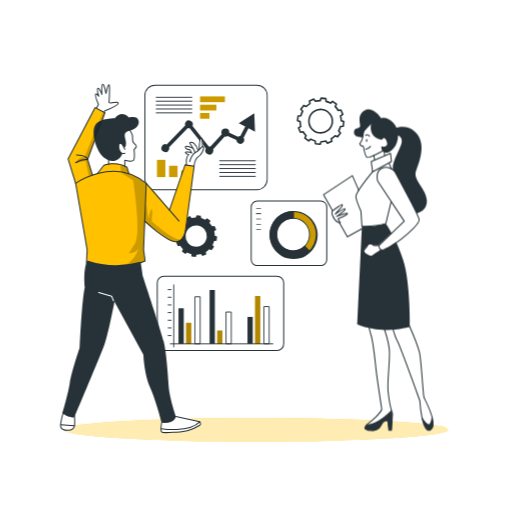
t = 0.00 s
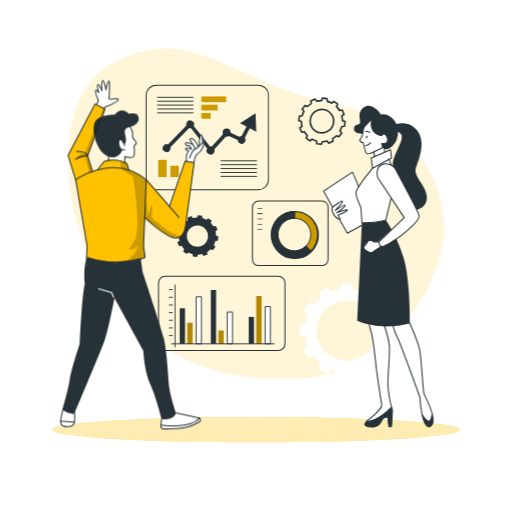
t = 0.26 s
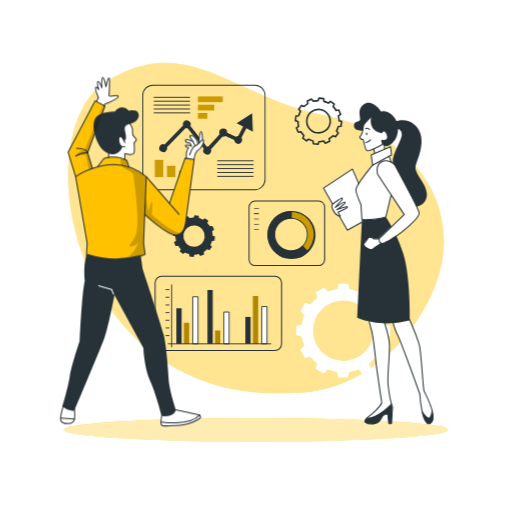
t = 0.49 s
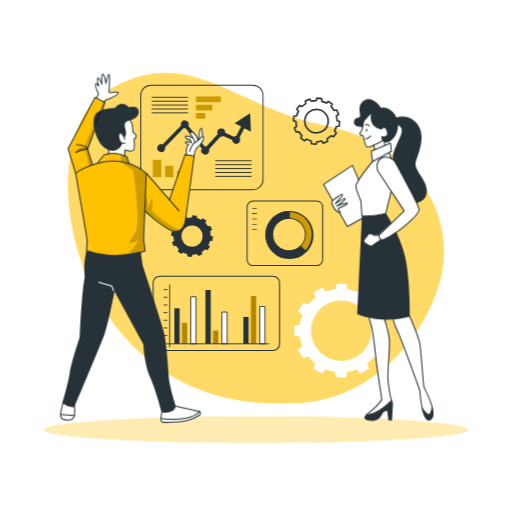
t = 0.75 s
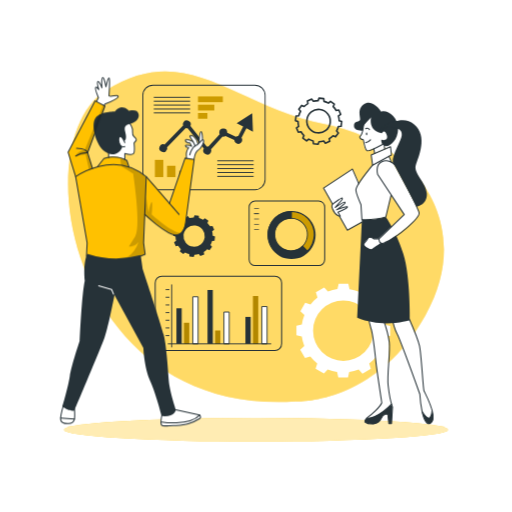
t = 1.01 s
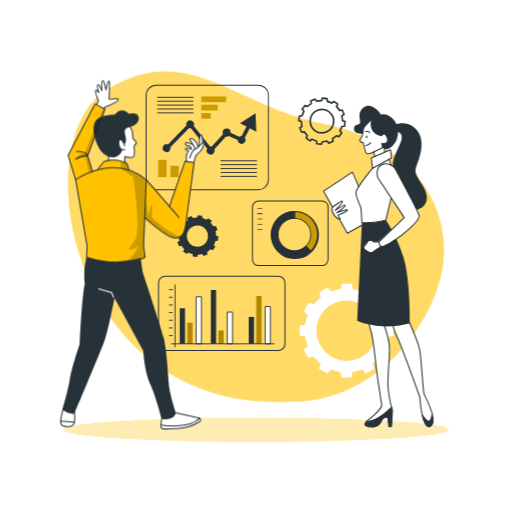
t = 1.24 s

The animated SVG that drew these frames (rendered in a browser with its animation timeline set to each time). Animation: 4 CSS @keyframes rules; one cycle of 1.50 s, repeats indefinitely.

<svg class="animated" id="freepik_stories-business-plan" xmlns="https://www.w3.org/2000/svg" viewBox="0 0 500 500" version="1.1" xmlns:xlink="https://www.w3.org/1999/xlink" xmlns:svgjs="https://svgjs.com/svgjs"><style>svg#freepik_stories-business-plan:not(.animated) .animable {opacity: 0;}svg#freepik_stories-business-plan.animated #freepik--background-simple--inject-182 {animation: 1s 1 forwards cubic-bezier(.36,-0.01,.5,1.38) slideDown;animation-delay: 0s;}svg#freepik_stories-business-plan.animated #freepik--Shadow--inject-182 {animation: 1.5s Infinite  linear heartbeat;animation-delay: 0s;}svg#freepik_stories-business-plan.animated #freepik--Graphics--inject-182 {animation: 1.5s Infinite  linear shake;animation-delay: 0s;}svg#freepik_stories-business-plan.animated #freepik--character-1--inject-182 {animation: 1.5s Infinite  linear floating;animation-delay: 0s;}svg#freepik_stories-business-plan.animated #freepik--character-2--inject-182 {animation: 1.5s Infinite  linear floating;animation-delay: 0s;}            @keyframes slideDown {                0% {                    opacity: 0;                    transform: translateY(-30px);                }                100% {                    opacity: 1;                    transform: translateY(0);                }            }                    @keyframes heartbeat {                0% {                    transform: scale(1);                }                10% {                    transform: scale(1.1);                }                30% {                    transform: scale(1);                }                40% {                    transform: scale(1);                }                50% {                    transform: scale(1.1);                }                60% {                    transform: scale(1);                }                100% {                    transform: scale(1);                }            }                    @keyframes shake {                10%, 90% {                    transform: translate3d(-1px, 0, 0);                  }                  20%, 80% {                    transform: translate3d(2px, 0, 0);                  }                  30%, 50%, 70% {                    transform: translate3d(-4px, 0, 0);                  }                  40%, 60% {                    transform: translate3d(4px, 0, 0);                  }            }                    @keyframes floating {                0% {                    opacity: 1;                    transform: translateY(0px);                }                50% {                    transform: translateY(-10px);                }                100% {                    opacity: 1;                    transform: translateY(0px);                }            }        </style><g id="freepik--background-simple--inject-182" class="animable" style="transform-origin: 250.008px 231.15px;"><path d="M288.4,392s77.86,3.64,127.11-84.35-8.7-168.93-98.22-186.42S183.17,38.07,103.38,88.34,67.93,406.33,288.4,392Z" style="fill: rgb(255, 193, 0); transform-origin: 250.008px 231.15px;" id="elc8xi9tcucrb" class="animable"></path><g id="eljbkw70q46z9"><path d="M288.4,392s77.86,3.64,127.11-84.35-8.7-168.93-98.22-186.42S183.17,38.07,103.38,88.34,67.93,406.33,288.4,392Z" style="fill: rgb(255, 255, 255); opacity: 0.4; transform-origin: 250.008px 231.15px;" class="animable"></path></g></g><g id="freepik--Shadow--inject-182" class="animable animator-active" style="transform-origin: 250.01px 419.59px;"><ellipse cx="250.01" cy="419.59" rx="187.6" ry="11.63" style="fill: rgb(255, 193, 0); transform-origin: 250.01px 419.59px;" id="eljvsecqk2cb" class="animable"></ellipse><g id="elt9wcoggdyu"><ellipse cx="250.01" cy="419.59" rx="187.6" ry="11.63" style="fill: rgb(255, 255, 255); opacity: 0.7; transform-origin: 250.01px 419.59px;" class="animable"></ellipse></g></g><g id="freepik--Graphics--inject-182" class="animable" style="transform-origin: 262.04px 225.66px;"><path d="M291.08,113.24l-.54,4.58,2.48.88a20.29,20.29,0,0,0,.65,4.65l-2.15,1.56,1.81,4.25,2.61-.49a20.2,20.2,0,0,0,2.88,3.7l-1.09,2.44,3.7,2.76,2-1.7a19.74,19.74,0,0,0,4.35,1.76l.28,2.65,4.57.55.89-2.49a20.29,20.29,0,0,0,4.65-.65l1.57,2.14L324,138l-.47-2.6a20.23,20.23,0,0,0,3.69-2.88l2.44,1.09,2.76-3.7-1.71-2a19.47,19.47,0,0,0,1.76-4.34l2.65-.28.55-4.58-2.49-.89a19.67,19.67,0,0,0-.65-4.64l2.16-1.57-1.82-4.25-2.6.48a20.28,20.28,0,0,0-2.89-3.69l1.08-2.43L324.73,99l-2,1.71a20.52,20.52,0,0,0-4.32-1.76l-.28-2.65-4.58-.54-.89,2.48a20.14,20.14,0,0,0-4.64.66l-1.57-2.15-4.25,1.81.48,2.6A20.2,20.2,0,0,0,299,104l-2.43-1.08-2.77,3.7,1.71,2a19.83,19.83,0,0,0-1.76,4.35Zm10.63,3.67a11.46,11.46,0,1,1,10,12.73h0a11.46,11.46,0,0,1-10-12.73Z" style="fill: none; stroke: rgb(38, 50, 56); stroke-linejoin: round; stroke-width: 1.57112px; transform-origin: 313.105px 118.295px;" id="elnlskyoyyzsm" class="animable"></path><path d="M171.61,225.94l-.49,4.15,2.25.8a18.19,18.19,0,0,0,.59,4.21l-2,1.42,1.64,3.85,2.36-.45a18.49,18.49,0,0,0,2.61,3.35l-1,2.21L181,248l1.81-1.55a17.71,17.71,0,0,0,3.94,1.6l.25,2.4,4.15.5.8-2.26a18,18,0,0,0,4.21-.59l1.42,1.95,3.84-1.65L201,246a18.49,18.49,0,0,0,3.35-2.61l2.21,1,2.5-3.34-1.55-1.83a17.92,17.92,0,0,0,1.6-3.93l2.4-.26.49-4.15-2.25-.8a18.19,18.19,0,0,0-.59-4.21l2-1.42-1.65-3.85-2.35.43a18.45,18.45,0,0,0-2.63-3.33l1-2.21L202.1,213l-1.82,1.55a17.81,17.81,0,0,0-3.92-1.59l-.25-2.4-4.15-.5-.8,2.26a18.11,18.11,0,0,0-4.21.59L185.53,211l-3.85,1.64.43,2.36a18.39,18.39,0,0,0-3.35,2.61l-2.21-1-2.5,3.35,1.55,1.82a18.2,18.2,0,0,0-1.6,3.94Zm9.63,3.32a10.38,10.38,0,1,1,9.08,11.54h0a10.39,10.39,0,0,1-9.08-11.54Z" style="fill: rgb(38, 50, 56); transform-origin: 191.56px 230.505px;" id="el39i18a6chuv" class="animable"></path><path d="M383.08,327.75v-9.41l-5.25-1.19a40.53,40.53,0,0,0-2.44-9.26l4-3.69L374.67,296l-5.16,1.63a41.23,41.23,0,0,0-6.74-6.79l1.63-5.21-8.17-4.71-3.65,3.93a40.52,40.52,0,0,0-9.24-2.51l-1.2-5.3h-9.41l-1.2,5.26a40.15,40.15,0,0,0-9.26,2.44l-3.69-4-8.15,4.7,1.59,5.16a41.17,41.17,0,0,0-6.79,6.73l-5.2-1.61-4.7,8.14,3.94,3.67a40.57,40.57,0,0,0-2.51,9.23l-5.3,1.21v9.41l5.25,1.2a41.11,41.11,0,0,0,2.44,9.25l-4,3.7,4.71,8.17,5.15-1.59a40.79,40.79,0,0,0,6.76,6.76l-1.61,5.21,8.18,4.71,3.65-4a40.27,40.27,0,0,0,9.19,2.52l1.2,5.3h9.42l1.19-5.25a41.17,41.17,0,0,0,9.27-2.46l3.69,4,8.17-4.71-1.59-5.15a40.79,40.79,0,0,0,6.79-6.73l5.2,1.61,4.71-8.18-3.95-3.66a41.06,41.06,0,0,0,2.52-9.24Zm-16.27-4.86a29.54,29.54,0,1,1-29.54-29.54h0a29.54,29.54,0,0,1,29.54,29.54Z" style="fill: rgb(255, 255, 255); transform-origin: 337.27px 322.825px;" id="eld5jkz7n69ck" class="animable"></path><rect x="195.34" y="94.15" width="24.24" height="5.59" style="fill: rgb(255, 193, 0); transform-origin: 207.46px 96.945px;" id="el1xwq1kpp63si" class="animable"></rect><rect x="195.34" y="102.23" width="15.93" height="5.59" style="fill: rgb(255, 193, 0); transform-origin: 203.305px 105.025px;" id="el3hmevs4u9wl" class="animable"></rect><rect x="195.34" y="110.31" width="9.17" height="5.59" style="fill: rgb(255, 193, 0); transform-origin: 199.925px 113.105px;" id="eli70xzif40im" class="animable"></rect><g id="elr4a9j7hvhd"><rect x="195.34" y="94.15" width="24.24" height="5.59" style="opacity: 0.2; isolation: isolate; transform-origin: 207.46px 96.945px;" class="animable"></rect></g><g id="el5uzypd3dm5p"><rect x="195.34" y="102.23" width="15.93" height="5.59" style="opacity: 0.2; isolation: isolate; transform-origin: 203.305px 105.025px;" class="animable"></rect></g><g id="elitjbnqumg5e"><rect x="195.34" y="110.31" width="9.17" height="5.59" style="opacity: 0.2; isolation: isolate; transform-origin: 199.925px 113.105px;" class="animable"></rect></g><rect x="153.25" y="156.07" width="8.22" height="16.84" style="fill: rgb(255, 193, 0); transform-origin: 157.36px 164.49px;" id="el8rz4zgymns" class="animable"></rect><rect x="165.12" y="161.86" width="8.22" height="11.06" style="fill: rgb(255, 193, 0); transform-origin: 169.23px 167.39px;" id="eldw977h35kff" class="animable"></rect><rect x="177" y="166.55" width="8.22" height="6.37" style="fill: rgb(255, 193, 0); transform-origin: 181.11px 169.735px;" id="elzk5jk9axxpk" class="animable"></rect><g id="el24h83qx5vp1"><rect x="153.25" y="156.07" width="8.22" height="16.84" style="opacity: 0.2; isolation: isolate; transform-origin: 157.36px 164.49px;" class="animable"></rect></g><g id="el927acy7meea"><rect x="165.12" y="161.86" width="8.22" height="11.06" style="opacity: 0.2; isolation: isolate; transform-origin: 169.23px 167.39px;" class="animable"></rect></g><g id="elndpkj83pwvl"><rect x="177" y="166.55" width="8.22" height="6.37" style="opacity: 0.2; isolation: isolate; transform-origin: 181.11px 169.735px;" class="animable"></rect></g><path d="M250.94,185.66H151.41A10.39,10.39,0,0,1,141,175.27V93.1a10.41,10.41,0,0,1,10.39-10.39h99.53A10.4,10.4,0,0,1,261.33,93.1v82.17A10.39,10.39,0,0,1,250.94,185.66Zm-99.53-102a9.5,9.5,0,0,0-9.48,9.48v82.17a9.5,9.5,0,0,0,9.48,9.48h99.53a9.5,9.5,0,0,0,9.48-9.48V93.1a9.5,9.5,0,0,0-9.48-9.48Z" style="fill: rgb(38, 50, 56); transform-origin: 201.165px 134.185px;" id="elaw8c2ii2q96" class="animable"></path><rect x="214.17" y="156.53" width="35.49" height="0.91" style="fill: rgb(38, 50, 56); transform-origin: 231.915px 156.985px;" id="el9emyxgqgyp" class="animable"></rect><rect x="214.17" y="160.34" width="35.49" height="0.91" style="fill: rgb(38, 50, 56); transform-origin: 231.915px 160.795px;" id="eliwwfst0g6x" class="animable"></rect><rect x="214.17" y="164.14" width="35.49" height="0.91" style="fill: rgb(38, 50, 56); transform-origin: 231.915px 164.595px;" id="elsa06999oxk8" class="animable"></rect><rect x="214.17" y="167.94" width="35.49" height="0.91" style="fill: rgb(38, 50, 56); transform-origin: 231.915px 168.395px;" id="elcjgapvdbtj" class="animable"></rect><rect x="214.17" y="171.74" width="35.49" height="0.91" style="fill: rgb(38, 50, 56); transform-origin: 231.915px 172.195px;" id="el1pr5sg1w5w5" class="animable"></rect><rect x="152.16" y="94.53" width="35.49" height="0.91" style="fill: rgb(38, 50, 56); transform-origin: 169.905px 94.985px;" id="elzz617pw08qj" class="animable"></rect><rect x="152.16" y="98.33" width="35.49" height="0.91" style="fill: rgb(38, 50, 56); transform-origin: 169.905px 98.785px;" id="elbb034hakx8" class="animable"></rect><rect x="152.16" y="102.13" width="35.49" height="0.91" style="fill: rgb(38, 50, 56); transform-origin: 169.905px 102.585px;" id="elsp8e6mm5f4" class="animable"></rect><rect x="152.16" y="105.93" width="35.49" height="0.91" style="fill: rgb(38, 50, 56); transform-origin: 169.905px 106.385px;" id="elnfxcu58p8aa" class="animable"></rect><rect x="152.16" y="109.73" width="35.49" height="0.91" style="fill: rgb(38, 50, 56); transform-origin: 169.905px 110.185px;" id="el5j0n65j8q89" class="animable"></rect><path d="M242.65,125.23l6.36,3.34-.73-17.94-15.17,9.6,6.36,3.33-4.79,9.11h0a3.78,3.78,0,0,0-2.33.8l-8.45-3.91v-.05a3.88,3.88,0,0,0-7.75-.38h0a2.41,2.41,0,0,0,0,.38,4.05,4.05,0,0,0,.35,1.61l-11,12a3.7,3.7,0,0,0-1.09-.17,2.76,2.76,0,0,0-.57.06L188,122.9a3.87,3.87,0,0,0-7.08-3.11,3.71,3.71,0,0,0-.33,1.54,4.29,4.29,0,0,0,.2,1.17L162.74,141a3.87,3.87,0,1,0,2.31,5h0a4,4,0,0,0,.23-1.33,3.38,3.38,0,0,0-.13-.94L183.4,125a3.53,3.53,0,0,0,1.11.18,3.42,3.42,0,0,0,.71-.07l15.75,20a3.91,3.91,0,1,0,6.88,3.73,3.83,3.83,0,0,0,.47-1.65,2.54,2.54,0,0,0,0-.39,4,4,0,0,0-.2-1.19l11.26-12.26a3.57,3.57,0,0,0,.65.06,3.87,3.87,0,0,0,2.16-.66l8.6,4a3.87,3.87,0,1,0,7.73-.37,3.83,3.83,0,0,0-.69-2Z" style="fill: rgb(38, 50, 56); transform-origin: 203.283px 130.759px;" id="el4biqnim8tn9" class="animable"></path><g id="freepik--chart-1--inject-2--inject-182" class="animable" style="transform-origin: 282.175px 227.77px;"><path d="M251.17,196.27a5.91,5.91,0,0,0-5.9,5.91v51.21a5.9,5.9,0,0,0,5.9,5.9h62a5.91,5.91,0,0,0,5.91-5.9V202.15a5.91,5.91,0,0,0-5.91-5.9Z" style="fill: none; stroke: rgb(38, 50, 56); stroke-linejoin: round; transform-origin: 282.175px 227.77px;" id="el3g99nn7zpw1" class="animable"></path><rect x="250.16" y="203.25" width="4.71" height="0.63" style="fill: rgb(38, 50, 56); transform-origin: 252.515px 203.565px;" id="elbzob22091n" class="animable"></rect><rect x="250.16" y="208.39" width="4.71" height="0.63" style="fill: rgb(38, 50, 56); transform-origin: 252.515px 208.705px;" id="elxu0wrq0b5f" class="animable"></rect><rect x="250.16" y="213.53" width="4.71" height="0.63" style="fill: rgb(38, 50, 56); transform-origin: 252.515px 213.845px;" id="eljaftptgyyw" class="animable"></rect><rect x="250.16" y="218.68" width="4.71" height="0.63" style="fill: rgb(38, 50, 56); transform-origin: 252.515px 218.995px;" id="el9q927xetujl" class="animable"></rect><rect x="249.98" y="208.39" width="4.71" height="0.63" style="fill: rgb(38, 50, 56); transform-origin: 252.335px 208.705px;" id="elb2scmd2xmeo" class="animable"></rect><rect x="250.16" y="223.82" width="4.71" height="0.63" style="fill: rgb(38, 50, 56); transform-origin: 252.515px 224.135px;" id="elu40awdan25c" class="animable"></rect></g><path d="M285.76,251.64a22.59,22.59,0,1,0-22.12-23,22.58,22.58,0,0,0,22.12,23Zm.79-38.54a16,16,0,1,1-16.32,15.67A16,16,0,0,1,286.55,213.1Z" style="fill: rgb(255, 193, 0); transform-origin: 286.226px 229.055px;" id="elqum1ydglax9" class="animable"></path><g id="eln734tvpljis"><path d="M285.76,251.64a22.59,22.59,0,1,0-22.12-23,22.58,22.58,0,0,0,22.12,23Zm.79-38.54a16,16,0,1,1-16.32,15.67A16,16,0,0,1,286.55,213.1Z" style="opacity: 0.2; isolation: isolate; transform-origin: 286.226px 229.055px;" class="animable"></path></g><path d="M270,245.22a23,23,0,0,0,32.53.14.48.48,0,0,0,0-.64L297.84,240a.45.45,0,0,0-.32-.14.57.57,0,0,0-.33.13,15.36,15.36,0,0,1-11.28,4.51l-1.11,0a15.45,15.45,0,0,1-9.21-3.71c-.23-.21-.47-.42-.69-.64a15.79,15.79,0,0,1-1.75-20.27.41.41,0,0,0,.05-.09c.1-.14.21-.26.33-.4a15.47,15.47,0,0,1,13-5.86.45.45,0,0,0,.46-.44h0l.13-6.63a.46.46,0,0,0-.44-.47h0A23,23,0,0,0,270,245.22Z" style="fill: rgb(38, 50, 56); transform-origin: 282.973px 229.008px;" id="elns6d8kc52vt" class="animable"></path><path d="M286.69,206a23.51,23.51,0,1,1-.05,0Zm-.92,45.17a22.14,22.14,0,1,0-21.68-22.58h0A22.15,22.15,0,0,0,285.77,251.18Zm.79-38.54a16.42,16.42,0,1,1-16.75,16.08,16.42,16.42,0,0,1,16.75-16.08Zm-.65,31.91a15.51,15.51,0,1,0-15.19-15.82h0a15.51,15.51,0,0,0,15.19,15.81Z" style="fill: rgb(38, 50, 56); transform-origin: 286.665px 229.51px;" id="elx6rqt1ivdwc" class="animable"></path><line x1="169.67" y1="278.13" x2="169.67" y2="338.79" style="fill: none; stroke: rgb(38, 50, 56); stroke-linecap: round; stroke-linejoin: round; stroke-width: 0.879169px; transform-origin: 169.67px 308.46px;" id="ely92jygv056f" class="animable"></line><rect x="174.27" y="301.02" width="5.15" height="34.73" style="fill: rgb(38, 50, 56); transform-origin: 176.845px 318.385px;" id="el9civs3xw1uu" class="animable"></rect><rect x="181.63" y="315.19" width="5.15" height="20.55" style="fill: rgb(255, 193, 0); transform-origin: 184.205px 325.465px;" id="elan3ldsx2g7" class="animable"></rect><rect x="190.28" y="289.79" width="5.15" height="45.96" style="fill: rgb(255, 255, 255); stroke: rgb(38, 50, 56); stroke-linejoin: round; stroke-width: 0.879169px; transform-origin: 192.855px 312.77px;" id="elghr6ltfejba" class="animable"></rect><rect x="204.64" y="283.16" width="5.15" height="52.58" style="fill: rgb(38, 50, 56); transform-origin: 207.215px 309.45px;" id="elqrymjtvogsn" class="animable"></rect><rect x="212.01" y="322.74" width="5.15" height="13.01" style="fill: rgb(255, 193, 0); transform-origin: 214.585px 329.245px;" id="elemld9ifwmum" class="animable"></rect><rect x="220.66" y="304.7" width="5.15" height="31.05" style="fill: rgb(255, 255, 255); stroke: rgb(38, 50, 56); stroke-linejoin: round; stroke-width: 0.879169px; transform-origin: 223.235px 320.225px;" id="elln97q0kykg" class="animable"></rect><rect x="241.64" y="309.45" width="5.15" height="26.29" style="fill: rgb(38, 50, 56); transform-origin: 244.215px 322.595px;" id="el3ftcytj3k9h" class="animable"></rect><rect x="249.01" y="289.05" width="5.15" height="46.69" style="fill: rgb(255, 193, 0); transform-origin: 251.585px 312.395px;" id="elfcuzim7tn5" class="animable"></rect><rect x="257.66" y="299.36" width="5.15" height="36.38" style="fill: rgb(255, 255, 255); stroke: rgb(38, 50, 56); stroke-linejoin: round; stroke-width: 0.879169px; transform-origin: 260.235px 317.55px;" id="elbw6tbmg5dw" class="animable"></rect><line x1="164.14" y1="327.71" x2="167.02" y2="327.71" style="fill: none; stroke: rgb(38, 50, 56); stroke-linecap: round; stroke-linejoin: round; stroke-width: 0.879169px; transform-origin: 165.58px 327.71px;" id="el0tnh6v2p0bda" class="animable"></line><line x1="164.14" y1="320.22" x2="167.02" y2="320.22" style="fill: none; stroke: rgb(38, 50, 56); stroke-linecap: round; stroke-linejoin: round; stroke-width: 0.879169px; transform-origin: 165.58px 320.22px;" id="eleoe4lzmlnnm" class="animable"></line><line x1="164.14" y1="312.74" x2="167.02" y2="312.74" style="fill: none; stroke: rgb(38, 50, 56); stroke-linecap: round; stroke-linejoin: round; stroke-width: 0.879169px; transform-origin: 165.58px 312.74px;" id="elkd2sraxtugo" class="animable"></line><line x1="164.14" y1="305.25" x2="167.02" y2="305.25" style="fill: none; stroke: rgb(38, 50, 56); stroke-linecap: round; stroke-linejoin: round; stroke-width: 0.879169px; transform-origin: 165.58px 305.25px;" id="elcn3ukh7zs6b" class="animable"></line><line x1="164.14" y1="297.76" x2="167.02" y2="297.76" style="fill: none; stroke: rgb(38, 50, 56); stroke-linecap: round; stroke-linejoin: round; stroke-width: 0.879169px; transform-origin: 165.58px 297.76px;" id="elqspju4w2y0j" class="animable"></line><line x1="164.14" y1="290.27" x2="167.02" y2="290.27" style="fill: none; stroke: rgb(38, 50, 56); stroke-linecap: round; stroke-linejoin: round; stroke-width: 0.879169px; transform-origin: 165.58px 290.27px;" id="eln7jr73l3m2" class="animable"></line><line x1="164.14" y1="282.78" x2="167.02" y2="282.78" style="fill: none; stroke: rgb(38, 50, 56); stroke-linecap: round; stroke-linejoin: round; stroke-width: 0.879169px; transform-origin: 165.58px 282.78px;" id="eltpql82i4un" class="animable"></line><line x1="166.26" y1="335.75" x2="266.42" y2="335.75" style="fill: none; stroke: rgb(38, 50, 56); stroke-linecap: round; stroke-linejoin: round; stroke-width: 0.879169px; transform-origin: 216.34px 335.75px;" id="elphu7zft4ltb" class="animable"></line><g id="el5b0t2q9ptsh"><rect x="181.63" y="315.19" width="5.15" height="20.55" style="opacity: 0.3; transform-origin: 184.205px 325.465px;" class="animable"></rect></g><g id="ely198vbjh54"><rect x="212.01" y="322.74" width="5.15" height="13.01" style="opacity: 0.3; transform-origin: 214.585px 329.245px;" class="animable"></rect></g><g id="elq2cxb991usm"><rect x="249.01" y="289.05" width="5.15" height="46.69" style="opacity: 0.3; transform-origin: 251.585px 312.395px;" class="animable"></rect></g><path d="M160.05,269.71a6.52,6.52,0,0,0-6.51,6.51v59.51a6.53,6.53,0,0,0,6.51,6.52H270.5a6.54,6.54,0,0,0,6.52-6.52V276.2a6.53,6.53,0,0,0-6.52-6.52Z" style="fill: none; stroke: rgb(38, 50, 56); stroke-linejoin: round; transform-origin: 215.28px 305.965px;" id="ele7d4wv0qpvh" class="animable"></path></g><g id="freepik--character-1--inject-182" class="animable" style="transform-origin: 129.247px 252.357px;"><path d="M72.65,402.74s2.31,15.42-3.28,17-9.47-.5-10.17-2.81,4.25-18.81,4.25-18.81Z" style="fill: rgb(255, 255, 255); transform-origin: 66.1276px 409.206px;" id="el7vjuuqj35qo" class="animable"></path><path d="M169.88,406.15l24.3,5.76s1.84,1,1.64,2.65-11.29,5.88-14.4,6.41-21.06,2.87-23.61.68S160.65,402,160.65,402Z" style="fill: rgb(255, 255, 255); transform-origin: 176.48px 412.285px;" id="elftjgy6o28an" class="animable"></path><path d="M125.88,124.92s3.42,5.16,3.47,7.77-.27,5.59,1.33,7.13,2.83,3.22,2.17,4-1.93,2.3-1.93,2.3,1.65,8.79-.49,10.38-8.57,0-8.57,0v5.68s-9.14-3-15.45-2.44l-1.12-12.17S119,121.21,125.88,124.92Z" style="fill: rgb(255, 255, 255); transform-origin: 119.161px 143.371px;" id="elnwtintwc6g" class="animable"></path><path d="M182.1,160.88s-.82-6.24,2.22-10c0,0-3.64-.62-3.2-1.94s6,.41,6,.41l-1.5-3s-5.25-1.74-4.6-3.37,8.35,2.38,8.35,2.38-4.57-3.82-3.93-5.41,5.29-1.56,7.77,6.68l1.26-1.57s.45-9.38,1.74-9.89c0,0,2,1.1,2,6.49,0,0,2,2.41.73,4.45s-4.26,6.63-6.8,8.35-2.53,8.43-2.53,8.43Z" style="fill: rgb(255, 255, 255); transform-origin: 190.163px 149.03px;" id="elpjr3wz1yudj" class="animable"></path><path d="M101.62,109.59l1.15-1.54s12.87-5.74,12.55-7.53-7.61.68-9-.27c0,0,1.33-16.94,0-17.49s-2.81,7.95-2.81,7.95-1.87-8.72-3.31-8.47-.84,9-.84,9-2.75-5.61-3.82-5.09.53,7.36.53,7.36-2-2.35-2.8-1.64A26.51,26.51,0,0,0,96.12,102l-2.78,4.7Z" style="fill: rgb(255, 255, 255); transform-origin: 104.298px 95.9124px;" id="elc89vma297mf" class="animable"></path><path d="M180.71,160.92l8.87,1.24s-6.49,55-8.4,61.79-3.63,11.67-10.15,12-29.75-19.2-29.75-19.2l-1.08,27,1.51,11.2s-28.41,14.93-57.3,1.94l.65-13.14L74.65,183.65l-8.19-28.54L92.89,105l9.58,5-16.9,45.61,4.73,15.23,5.29-2.12,5.85-7.46s9.92-5.15,22.47,2l2,6.26s14.72,1.11,39.57,35.56Z" style="fill: rgb(255, 193, 0); transform-origin: 128.02px 183.6px;" id="elp5m5fdyug5" class="animable"></path><g id="elknqifm00uvn"><path d="M117.3,160.92l1.12,7.7S126.68,174.1,130,176c0,0,8.12,51.28,2.11,61.37l-6.33,9.91s6.47,0,9.45-4.53c0,0-3.71,12.38-13.33,15.71,0,0,14.77-1.54,19.85-3.5l-1.51-11.2,2.43-62.45s2.29-4.18-16.75-11.67l-2.81-6.75Z" style="opacity: 0.2; transform-origin: 130.028px 209.69px;" class="animable"></path></g><path d="M125.88,125.62s3.1,4.54,3.47,7.07-.73,5.32,1.33,7.13,3,3,2.17,4-1.93,2.3-1.93,2.3.84,8.57-.49,10.38-8.57,0-8.57,0v5.68" style="fill: none; stroke: rgb(38, 50, 56); stroke-linecap: round; stroke-linejoin: round; transform-origin: 127.505px 143.9px;" id="el60z4rnpx1fn" class="animable"></path><path d="M121.86,145.74s-2.9-7.49-5.07-5.68-.24,11.71,5.07,9.54" style="fill: none; stroke: rgb(38, 50, 56); stroke-linecap: round; stroke-linejoin: round; transform-origin: 118.887px 144.844px;" id="els3x5941wz2" class="animable"></path><path d="M121.07,144s3.45-.28,1.27-8.37,2.54-7,7.61-9.3,6.28-6.52,5.19-9.05-2.9-3.87-9.3-2.66c0,0-7-8.09-13.76.85,0,0-15.22-.24-19.32,7s1.33,25.72,9.3,31.88,15.76,1.23,17.38-4.56c0,0-5.43-2.93-2.65-9.69C116.79,140.06,119.32,139.16,121.07,144Z" style="fill: rgb(38, 50, 56); transform-origin: 113.433px 134.228px;" id="el58jbqupcldb" class="animable"></path><path d="M73.86,179.09s36.83-26.71,68.93,0l-2.59,64.62,1.51,11.2s-27.14,12.71-57.3,1.94l.65-13.14Z" style="fill: none; stroke: rgb(38, 50, 56); stroke-linecap: round; stroke-linejoin: round; transform-origin: 108.325px 214.2px;" id="elouxl0grx5w" class="animable"></path><path d="M95.1,169.38l6.34-8.08s12.43-4.3,22.47,2l2,6.26" style="fill: none; stroke: rgb(38, 50, 56); stroke-linecap: round; stroke-linejoin: round; transform-origin: 110.505px 164.714px;" id="ele8dcqgx76ss" class="animable"></path><line x1="142.79" y1="179.09" x2="174.86" y2="215.97" style="fill: none; stroke: rgb(38, 50, 56); stroke-linecap: round; stroke-linejoin: round; transform-origin: 158.825px 197.53px;" id="elmpbb6kcv9t" class="animable"></line><path d="M141.31,216s21.25,19.77,29.72,20,9.88-10,9.88-10l8.67-63.8-8.87-1.24-15.26,44.23" style="fill: none; stroke: rgb(38, 50, 56); stroke-linecap: round; stroke-linejoin: round; transform-origin: 165.445px 198.482px;" id="elgeq00hq9yse" class="animable"></path><path d="M189.43,162s1.11-7.21,4-8.85,6.32-8,5.22-9.83-4.46,4.12-7.49,5.26-5.49,6.74-5.91,9.17" style="fill: none; stroke: rgb(38, 50, 56); stroke-linecap: round; stroke-linejoin: round; transform-origin: 192.055px 152.487px;" id="elybnqfacm6f8" class="animable"></path><path d="M197.72,143.06s0-8.33-1.53-7.94-1.74,10.94-1.74,10.94" style="fill: none; stroke: rgb(38, 50, 56); stroke-linecap: round; stroke-linejoin: round; transform-origin: 196.085px 140.583px;" id="elyn9knndik1j" class="animable"></path><path d="M193.33,147.13s-1-4.67-3.75-6.95-4.47-1.05-4.16-.28,5,7,4.89,9.12" style="fill: none; stroke: rgb(38, 50, 56); stroke-linecap: round; stroke-linejoin: round; transform-origin: 189.357px 143.945px;" id="elpr5t773ir4f" class="animable"></path><path d="M188.57,144.82s-7.55-3.46-7.57-1.39,4.6,2.87,4.6,2.87l1.5,3s-6.36-2-6-.41,3.2,1.94,3.2,1.94-3.09,3.06-2.22,10" style="fill: none; stroke: rgb(38, 50, 56); stroke-linecap: round; stroke-linejoin: round; transform-origin: 184.785px 151.8px;" id="el66y3z2kxnfj" class="animable"></path><path d="M137.34,255.66l1.93,13.52s17.77,53.31,20.47,63.73,4.25,34,5,44.81,7,29,7,29-.77,7.34-13.9,6.18c0,0-5.41-21.63-11.2-34.38S140,346.43,140,346.43l-28.2-51.76s-5.77,30.14-9.65,41.33c-4,11.54-31.27,75.57-29.36,71.08,0,0-3.86,2.32-12-3.48,0,0,5.79-19.31,7.33-29.74s9.66-34.38,9.66-34.38,1.93-45.19,5-59.1c0,0-2-15.32,2.27-26.14A91.92,91.92,0,0,0,137.34,255.66Z" style="fill: rgb(38, 50, 56); transform-origin: 116.265px 333.632px;" id="elhn5klqgq1b" class="animable"></path><polyline points="96.35 285.59 109.01 289.27 110.85 293.76" style="fill: none; stroke: rgb(255, 255, 255); stroke-linecap: round; stroke-linejoin: round; transform-origin: 103.6px 289.675px;" id="elcswrqf1cv7p" class="animable"></polyline><path d="M158.12,411.32s-1.71,8.57-.31,10.33c.74.92,2.94.75,4,.77,2.44.05,4.89-.11,7.33-.27,4.88-.32,9.88-.27,14.59-1.78A46.41,46.41,0,0,0,195,415.26c1.92-1.28,0-3.35,0-3.35l-23.25-5.22" style="fill: none; stroke: rgb(38, 50, 56); stroke-linecap: round; stroke-linejoin: round; transform-origin: 176.556px 414.56px;" id="el8xb7aetyo1q" class="animable"></path><path d="M158,418.63s26.13,4.29,37-6.72" style="fill: none; stroke: rgb(38, 50, 56); stroke-linecap: round; stroke-linejoin: round; transform-origin: 176.5px 415.681px;" id="elb5oweblmq5o" class="animable"></path><path d="M61.8,402.74s-3,10.29-2.56,13.53,3.69,4,7.49,3.91,5.36-1.79,5.92-4.36,0-10.88,0-10.88" style="fill: none; stroke: rgb(38, 50, 56); stroke-linecap: round; stroke-linejoin: round; transform-origin: 66.0474px 411.463px;" id="elqpmdl95jmp" class="animable"></path><line x1="59.2" y1="414.7" x2="72.65" y2="415.82" style="fill: none; stroke: rgb(38, 50, 56); stroke-linecap: round; stroke-linejoin: round; transform-origin: 65.925px 415.26px;" id="eldtvj9tf8ac" class="animable"></line><path d="M94.31,105.32c1.14-2.08,1.81-3.35,1.81-3.35S92.41,93,93.34,91.9s3.08,2,3.08,2-2.2-7.13-.81-7.74,3.87,6,3.87,6-.65-9.55.79-10,3.17,9.08,3.17,9.08,1.86-8.48,3-8.56,0,17.49,0,17.49c2.3,1.13,9.06-1.63,9,.6s-13,7.36-13,7.36a5.78,5.78,0,0,0-.59.94" style="fill: none; stroke: rgb(38, 50, 56); stroke-linecap: round; stroke-linejoin: round; transform-origin: 104.315px 95.6073px;" id="el0pqklck1p2t" class="animable"></path><polyline points="73.86 179.09 66.46 155.11 92.89 105.03 102.47 110.04 85.57 155.65 90.3 170.88" style="fill: none; stroke: rgb(38, 50, 56); stroke-linecap: round; stroke-linejoin: round; transform-origin: 84.465px 142.06px;" id="elo9zbvd004b" class="animable"></polyline><path d="M74.72,151.32s9.48-.08,10.85,4.33a19,19,0,0,0-11.71,3.24" style="fill: none; stroke: rgb(38, 50, 56); stroke-linecap: round; stroke-linejoin: round; transform-origin: 79.715px 155.105px;" id="el5jqfvcyd4fb" class="animable"></path><line x1="106.04" y1="160.26" x2="106.04" y2="153.31" style="fill: none; stroke: rgb(38, 50, 56); stroke-linecap: round; stroke-linejoin: round; transform-origin: 106.04px 156.785px;" id="elnxyxsjqup0r" class="animable"></line><g id="el9pflqe7sx2m"><path d="M142.63,198.43,145,214.2s1.94-10.29,3.15-10.29,0,12.06,0,12.06,19.88,18,28.48,18.1c0,0-4.78,3.36-9.57.86s-25.79-19-25.79-19Z" style="opacity: 0.2; transform-origin: 158.95px 217.142px;" class="animable"></path></g><g id="elqp9m6c32sp"><path d="M100.77,109.15,82.59,153.31s-6.33-.1-8.73,5.58l9.72-1.74,3.27,15,3.45-1.31-4.73-15.23L102.47,110Z" style="opacity: 0.2; transform-origin: 88.165px 140.65px;" class="animable"></path></g></g><g id="freepik--character-2--inject-182" class="animable" style="transform-origin: 369.532px 263.634px;"><polygon points="351.31 186.81 344.15 171.52 316.01 190.11 339.23 231.25 357.34 220.97 351.31 186.81" style="fill: rgb(255, 255, 255); transform-origin: 336.675px 201.385px;" id="el4178tmskvq2" class="animable"></polygon><path d="M374.5,319.06s4.55,12.63,5.22,18.78-1.38,32.05-.94,39.19,4.3,28.45,4.3,28.45-18.93,13.76-24.94,9.33c0,0,13.34-10.8,14.69-15.1l-4.32-29.19L364.22,336s-1.09-7.21-2.61-10.92-1.29-11.58-1.29-11.58Z" style="fill: rgb(255, 255, 255); transform-origin: 370.61px 364.594px;" id="elk0uaielgwn" class="animable"></path><path d="M374.1,317.94s4.92,13.3,6.07,22.85S377.86,372,379,382.43s2.31,16.2,4.33,21.69l-1,16.11h-2.59l-1-9.14s-4.06-1.69-6.52,4.16-11.55,6.62-15.86,3.23c0,0,0-2.62,3.24-4.93s11.7-9.53,13.24-13.84c0,0-4.62-30-5.7-39.72s-2.77-27.39-4.93-33.09-2.15-13.85-2.15-13.85" style="fill: none; stroke: rgb(38, 50, 56); stroke-linecap: round; stroke-linejoin: round; transform-origin: 369.845px 366.772px;" id="el35pyxlt4agl" class="animable"></path><path d="M382.34,401.1S369.65,414.9,359,414.81" style="fill: none; stroke: rgb(38, 50, 56); stroke-linecap: round; stroke-linejoin: round; transform-origin: 370.67px 407.955px;" id="elfonx6gptbsm" class="animable"></path><path d="M358.14,414.81a11.26,11.26,0,0,0,5.2-.65c2.87-1,13.2-6,18.28-12.31l1.56,1.77-.82,16.24-2.61.37-1-9.14s-3.34-1.53-5.49,2.23-3.7,6.34-7.46,7.17-9.43-2-9.43-2S355.38,417,358.14,414.81Z" style="fill: rgb(38, 50, 56); transform-origin: 369.689px 411.246px;" id="eltmkayl4otqd" class="animable"></path><path d="M383.35,319.49a115.94,115.94,0,0,0,4.34,12.91c2.27,5.21,21.88,57.9,21.88,57.9s1.49,28.52,9.84,28.43-.33-19.93-.33-19.93L414,387.93s-1.94-31.93-4.34-43.67l-10.22-27.53Z" style="fill: rgb(255, 255, 255); transform-origin: 403.194px 367.73px;" id="eltz7n72sv04h" class="animable"></path><path d="M399.55,317.65s8.39,19.09,10.12,26.61,3.47,41.35,4.34,43.67,14.75,26.89,6.36,31.81S410,391.4,410,391.4s-19.37-53.8-22.27-59-6.07-20.25-6.07-20.25Z" style="fill: none; stroke: rgb(38, 50, 56); stroke-linecap: round; stroke-linejoin: round; transform-origin: 402.357px 366.193px;" id="elj0qrt5lhxsq" class="animable"></path><path d="M422,407.13s-.58,6.66-2.78,7.6-7.06-6.57-7.06-6.57" style="fill: none; stroke: rgb(38, 50, 56); stroke-linecap: round; stroke-linejoin: round; transform-origin: 417.08px 410.971px;" id="elsx7ywoccdv" class="animable"></path><path d="M412.18,409.31s3,11.36,7,10.88,4.72-6.79,2.83-11.66c0,0-.67,5-2.78,6.2C417.1,414.76,412.18,409.31,412.18,409.31Z" style="fill: rgb(38, 50, 56); transform-origin: 417.593px 414.367px;" id="elwp3lbrwbza" class="animable"></path><path d="M376.77,218.35s10.11,13.8,17.12,36,6.29,64.72,6.29,64.72-26.09,8.39-51.38-2.27L353.43,221S369.7,221.3,376.77,218.35Z" style="fill: rgb(38, 50, 56); transform-origin: 374.5px 270.279px;" id="el0y024n5h6lgd" class="animable"></path><path d="M363.71,118.27s-7.86,7.36-8.78,12.18a37.81,37.81,0,0,1-3.62,9.67,7.05,7.05,0,0,0,3.53,2.76s.51,9.87,3.38,10.63l6.86-1.8.73,4.23,9.84-3.74v-5.7l7.5-4.9-2.67-12.81-12.2-5.7Z" style="fill: rgb(255, 255, 255); transform-origin: 367.23px 137.105px;" id="elzxe908z3f57" class="animable"></path><path d="M353.38,220.23l-.87-13.84s-6.4-12-4.37-16.36c2.24-4.79,15.7-22.53,15.7-22.53l-1.32-9.68,18.86-8.08.9,8.08L380,159.51l2.53,5.42s.16-1.61,4.54,6.56,20.88,37.24,22.18,42.82-25.66,25.24-34.76,29.88c0,0-1.05-2.25-11.86,6-2.75-.48-6.55-2.95-7.36-4.48s3.11-5.17,3.11-5.17,2.36-4.46,6.53-.89h4.44L394.76,216l-12.88-18.85-5.11,21.17S360.24,223.34,353.38,220.23Z" style="fill: rgb(255, 255, 255); transform-origin: 378.519px 199.965px;" id="el1j6r9c754fp" class="animable"></path><polygon points="362.52 157.82 363.87 167.71 382.28 157.82 381.38 149.74 362.52 157.82" style="fill: none; stroke: rgb(38, 50, 56); stroke-linecap: round; stroke-linejoin: round; transform-origin: 372.4px 158.725px;" id="el7yqxwpjxu6i" class="animable"></polygon><path d="M363.87,167.71s-16.75,20.49-16.3,24.53,4.94,14.15,4.94,14.15l.92,14.6s13.55.37,23.34-2.64l5.11-21.17" style="fill: none; stroke: rgb(38, 50, 56); stroke-linecap: round; stroke-linejoin: round; transform-origin: 364.721px 194.357px;" id="el5w42o8sbofg" class="animable"></path><path d="M394.76,216l-25.95-39.12s-2.55-9,3.59-12.21,11.48.86,13.39,3,22.51,41.83,23.47,46.6-20.8,23.85-33.39,29c0,0-5.73,3.44-5.73-3.62Z" style="fill: none; stroke: rgb(38, 50, 56); stroke-linecap: round; stroke-linejoin: round; transform-origin: 388.788px 203.794px;" id="ela154yjx07wt" class="animable"></path><line x1="382.28" y1="164.93" x2="379.85" y2="159.13" style="fill: none; stroke: rgb(38, 50, 56); stroke-linecap: round; stroke-linejoin: round; transform-origin: 381.065px 162.03px;" id="el46gdtbf1szo" class="animable"></line><path d="M370.14,239.69h-5.22s-4.07-3.64-6,0-4.37,4.36-3.64,6.06,4.91,5.09,7.36,4.48S372,244,372,244" style="fill: none; stroke: rgb(38, 50, 56); stroke-linecap: round; stroke-linejoin: round; transform-origin: 363.574px 244.187px;" id="elxiqc96nhly" class="animable"></path><path d="M361.83,120.86s-6.13,5.36-6.81,8.33-.39,8-3.71,10.93c0,0,.17,2.4,3.53,2.76,0,0,1.72,9.47,3.38,10.63s11.82-4.08,15.8-6.24a5.27,5.27,0,0,0,2.09-2.91" style="fill: none; stroke: rgb(38, 50, 56); stroke-linecap: round; stroke-linejoin: round; transform-origin: 363.71px 137.268px;" id="elkpdqmd29xl" class="animable"></path><path d="M357.07,145.77a7.72,7.72,0,0,0,4.76-2.81" style="fill: none; stroke: rgb(38, 50, 56); stroke-linecap: round; stroke-linejoin: round; transform-origin: 359.45px 144.365px;" id="el8p41qhr9fqc" class="animable"></path><path d="M357.07,132.07s2.42-1.41,3.75.93" style="fill: none; stroke: rgb(38, 50, 56); stroke-linecap: round; stroke-linejoin: round; transform-origin: 358.945px 132.324px;" id="el133jom47fzzm" class="animable"></path><path d="M358.73,137.1c0,.81-.23,1.47-.6,1.49s-.71-.62-.75-1.42.23-1.48.6-1.5S358.69,136.29,358.73,137.1Z" style="fill: rgb(38, 50, 56); transform-origin: 358.053px 137.13px;" id="elysk39ctfb7e" class="animable"></path><line x1="365.08" y1="151.71" x2="365.89" y2="156.38" style="fill: none; stroke: rgb(38, 50, 56); stroke-linecap: round; stroke-linejoin: round; transform-origin: 365.485px 154.045px;" id="el0le92dy150nj" class="animable"></line><path d="M372.94,136.48s1.5-2.91,3.17-1.21,4.84,9.56-3.71,7.69c0,0-.57,4.8,3.71,6s12.41-5.42,12.68-16.71-10.63-18.91-16.39-16.73c0,0-8.35-13.09-16.63-7.51s-2.7,14.17-4.46,16.11-5.52.12-5.64,5.33,8.59,4.68,8.59,4.68l1.05-5.74,7.21-7.53s-1.7,5.44,1.19,10.17C366.32,135.29,372.94,136.48,372.94,136.48Z" style="fill: rgb(38, 50, 56); transform-origin: 367.232px 127.863px;" id="elgbiiox6u4zp" class="animable"></path><path d="M388.79,132.25s4,.9,3.56,6.31-9.47,18.71-8.79,26.37l23.31,43.44s10.49-2,10-12.8-13.29-19.9-10.82-27.86,12.17-28.23-1.57-39.85-35.16,6.19-35.16,6.19l10.49-3.38Z" style="fill: rgb(38, 50, 56); transform-origin: 393.103px 166.147px;" id="el54z1ui9y8oh" class="animable"></path><polyline points="350.41 185.92 344.15 171.52 316.01 190.11 339.23 231.25 353.31 223.5" style="fill: none; stroke: rgb(38, 50, 56); stroke-linecap: round; stroke-linejoin: round; transform-origin: 334.66px 201.385px;" id="eltkknf3wynvo" class="animable"></polyline><path d="M324.77,210.46s-1.52-3.14.51-4.87,9-6.86,9-5.6a2.2,2.2,0,0,1-.48,1.73c-2,2.68-6.79,7-6.48,7.35,0,0,8.74-5.8,9.58-5.25.21.14.09.89-.64,1.62a75.63,75.63,0,0,1-7.57,5.92s9.22-3.57,10.41-3c.34.16.27.68-.8,1.33a84.1,84.1,0,0,1-8.25,3.92l2.31,3.86S328,218.23,324.77,210.46Z" style="fill: rgb(255, 255, 255); stroke: rgb(38, 50, 56); stroke-linecap: round; stroke-linejoin: round; transform-origin: 331.752px 208.642px;" id="elsst9s8q65ec" class="animable"></path><line x1="375.01" y1="145.77" x2="375.65" y2="152.2" style="fill: none; stroke: rgb(38, 50, 56); stroke-linejoin: round; transform-origin: 375.33px 148.985px;" id="eldcwg742j9eh" class="animable"></line></g><defs>     <filter id="active" height="200%">         <feMorphology in="SourceAlpha" result="DILATED" operator="dilate" radius="2"></feMorphology>                <feFlood flood-color="#32DFEC" flood-opacity="1" result="PINK"></feFlood>        <feComposite in="PINK" in2="DILATED" operator="in" result="OUTLINE"></feComposite>        <feMerge>            <feMergeNode in="OUTLINE"></feMergeNode>            <feMergeNode in="SourceGraphic"></feMergeNode>        </feMerge>    </filter>    <filter id="hover" height="200%">        <feMorphology in="SourceAlpha" result="DILATED" operator="dilate" radius="2"></feMorphology>                <feFlood flood-color="#ff0000" flood-opacity="0.5" result="PINK"></feFlood>        <feComposite in="PINK" in2="DILATED" operator="in" result="OUTLINE"></feComposite>        <feMerge>            <feMergeNode in="OUTLINE"></feMergeNode>            <feMergeNode in="SourceGraphic"></feMergeNode>        </feMerge>            <feColorMatrix type="matrix" values="0   0   0   0   0                0   1   0   0   0                0   0   0   0   0                0   0   0   1   0 "></feColorMatrix>    </filter></defs></svg>
